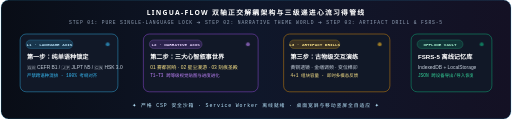
t = 0.00 s
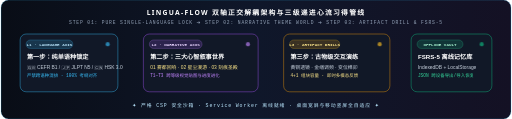
t = 0.33 s
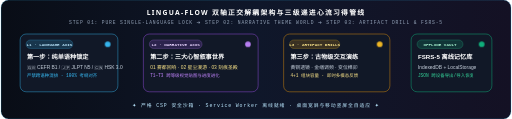
t = 0.98 s
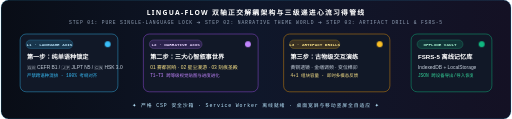
t = 1.30 s
t = 1.63 s: frame unchanged from t = 0.98 s, image omitted
t = 2.28 s: frame unchanged from t = 0.33 s, image omitted

The animated SVG that drew these frames (rendered in a browser with its animation timeline set to each time). Animation: 2 CSS @keyframes rules; one cycle of 2.60 s, repeats indefinitely.

<svg xmlns="http://www.w3.org/2000/svg" viewBox="0 0 1200 280" width="100%" height="100%">
  <defs>
    <linearGradient id="lfw-bg" x1="0%" y1="0%" x2="100%" y2="0%">
      <stop offset="0%" stop-color="#090d16"/>
      <stop offset="50%" stop-color="#0f172a"/>
      <stop offset="100%" stop-color="#141124"/>
    </linearGradient>
    <linearGradient id="lfw-flow" x1="0%" y1="0%" x2="100%" y2="0%">
      <stop offset="0%" stop-color="#38bdf8"/>
      <stop offset="50%" stop-color="#a855f7"/>
      <stop offset="100%" stop-color="#10b981"/>
    </linearGradient>
    <style>
      .dash-beam { stroke-dasharray: 8 6; animation: beamMove 1.8s linear infinite; }
      .orb-pulse { animation: orbGlow 2.6s ease-in-out infinite; }
      @keyframes beamMove { to { stroke-dashoffset: -28; } }
      @keyframes orbGlow { 0%, 100% { r: 4.5px; opacity: 0.6; } 50% { r: 7px; opacity: 1; } }
    </style>
  </defs>

  <rect width="1200" height="280" rx="18" fill="url(#lfw-bg)" stroke="#38bdf8" stroke-opacity="0.35" stroke-width="1.5"/>

  <text x="600" y="36" text-anchor="middle" fill="#ffffff" font-family="system-ui, sans-serif" font-size="16" font-weight="700" letter-spacing="3">LINGUA-FLOW 双轴正交解耦架构与三级递进心流习得管线</text>
  <text x="600" y="56" text-anchor="middle" fill="#94a3b8" font-family="monospace" font-size="11" letter-spacing="2">STEP 01: PURE SINGLE-LANGUAGE LOCK ➔ STEP 02: NARRATIVE THEME WORLD ➔ STEP 03: ARTIFACT DRILL &amp; FSRS-5</text>

  <!-- Animated Connector Beams -->
  <g stroke="url(#lfw-flow)" stroke-width="2.2" fill="none" class="dash-beam">
    <line x1="275" y1="148" x2="335" y2="148"/>
    <line x1="605" y1="148" x2="665" y2="148"/>
    <line x1="915" y1="148" x2="965" y2="148"/>
  </g>

  <!-- Node 1: L1 Pure Language Selection -->
  <g transform="translate(45, 80)">
    <rect width="230" height="136" rx="14" fill="#111827" stroke="#38bdf8" stroke-opacity="0.65" stroke-width="1.5"/>
    <rect x="14" y="14" width="110" height="20" rx="10" fill="#38bdf8" fill-opacity="0.18" stroke="#38bdf8" stroke-opacity="0.5"/>
    <text x="69" y="28" text-anchor="middle" fill="#bae6fd" font-family="monospace" font-size="10" font-weight="bold">L1 · LANGUAGE AXIS</text>
    <circle class="orb-pulse" cx="206" cy="24" r="5" fill="#38bdf8"/>
    <text x="16" y="58" fill="#ffffff" font-family="sans-serif" font-size="14.5" font-weight="700">第一步：纯单语种锁定</text>
    <text x="16" y="82" fill="#cbd5e1" font-family="sans-serif" font-size="11.5">🇬🇧 CEFR B1 / 🇯🇵 JLPT N5 / 🇨🇳 HSK 3.0</text>
    <text x="16" y="102" fill="#38bdf8" font-family="monospace" font-size="10.5">严禁跨语种混排 · 100% 考纲对齐</text>
  </g>

  <!-- Node 2: L2 Narrative Theme Worlds -->
  <g transform="translate(335, 80)">
    <rect width="270" height="136" rx="14" fill="#111827" stroke="#a855f7" stroke-opacity="0.65" stroke-width="1.5"/>
    <rect x="14" y="14" width="124" height="20" rx="10" fill="#a855f7" fill-opacity="0.18" stroke="#c084fc" stroke-opacity="0.5"/>
    <text x="76" y="28" text-anchor="middle" fill="#e9d5ff" font-family="monospace" font-size="10" font-weight="bold">L2 · NARRATIVE AXIS</text>
    <circle class="orb-pulse" cx="246" cy="24" r="5" fill="#c084fc"/>
    <text x="16" y="58" fill="#ffffff" font-family="sans-serif" font-size="14.5" font-weight="700">第二步：三大心智叙事世界</text>
    <text x="16" y="82" fill="#fde68a" font-family="sans-serif" font-size="11.5">01 雾都回响 · 02 星尘漫游 · 03 刻痕圣殿</text>
    <text x="16" y="102" fill="#c084fc" font-family="monospace" font-size="10.5">T1~T3 跨等级视觉贴图与进度进化</text>
  </g>

  <!-- Node 3: L3 Interactive Artifact Drills -->
  <g transform="translate(665, 80)">
    <rect width="250" height="136" rx="14" fill="#111827" stroke="#f59e0b" stroke-opacity="0.65" stroke-width="1.5"/>
    <rect x="14" y="14" width="118" height="20" rx="10" fill="#f59e0b" fill-opacity="0.18" stroke="#fbbf24" stroke-opacity="0.5"/>
    <text x="73" y="28" text-anchor="middle" fill="#fde68a" font-family="monospace" font-size="10" font-weight="bold">L3 · ARTIFACT DRILLS</text>
    <circle class="orb-pulse" cx="226" cy="24" r="5" fill="#fbbf24"/>
    <text x="16" y="58" fill="#ffffff" font-family="sans-serif" font-size="14.5" font-weight="700">第三步：古物级交互演练</text>
    <text x="16" y="82" fill="#cbd5e1" font-family="sans-serif" font-size="11.5">黄铜透镜 · 金缮调频 · 变位榫卯</text>
    <text x="16" y="102" fill="#fde68a" font-family="monospace" font-size="10.5">4+1 组块容量 · 即时多模态反馈</text>
  </g>

  <!-- Node 4: Client-Side FSRS-5 & IndexedDB -->
  <g transform="translate(965, 80)">
    <rect width="190" height="136" rx="14" fill="#111827" stroke="#10b981" stroke-opacity="0.7" stroke-width="1.5"/>
    <rect x="14" y="14" width="108" height="20" rx="10" fill="#10b981" fill-opacity="0.18" stroke="#34d399" stroke-opacity="0.5"/>
    <text x="68" y="28" text-anchor="middle" fill="#a7f3d0" font-family="monospace" font-size="10" font-weight="bold">OFFLINE VAULT</text>
    <circle class="orb-pulse" cx="166" cy="24" r="5" fill="#10b981"/>
    <text x="16" y="58" fill="#ffffff" font-family="sans-serif" font-size="14.5" font-weight="700">FSRS-5 离线记忆库</text>
    <text x="16" y="82" fill="#cbd5e1" font-family="sans-serif" font-size="11.5">IndexedDB + LocalStorage</text>
    <text x="16" y="102" fill="#34d399" font-family="monospace" font-size="10.5">JSON 跨设备导出/导入恢复</text>
  </g>

  <text x="600" y="252" text-anchor="middle" fill="#bae6fd" font-family="monospace" font-size="11.5" letter-spacing="2">✦ 严格 CSP 安全沙箱 · Service Worker 离线就绪 · 桌面宽屏与移动竖屏全自适应 ✦</text>
</svg>
